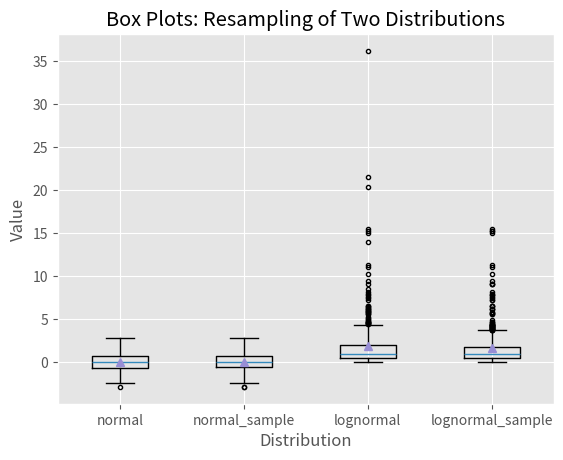

This chart was generated by the following Python code: (Note: this script raises an exception after producing the figure.)
# Date:2020/6/6
# Author:Lingchen
# Mark: 箱线图可以表示出数据的最小值、第一四分位数、中位数、第三四分位数和最大值
#       正态分布和对数正态分布数据的箱线图
#       python 5_box_plot.py
import numpy as np
import matplotlib.pyplot as plt

plt.style.use('ggplot')

N = 500
normal = np.random.normal(loc=0.0, scale=1.0, size=N)
lognormal = np.random.lognormal(mean=0.0, sigma=1.0, size=N)
index_value = np.random.random_integers(low=0, high=N - 1, size=N)

normal_sample = normal[index_value]
lognormal_sample = lognormal[index_value]

box_plot_data = [normal, normal_sample, lognormal, lognormal_sample]

fig = plt.figure()
ax1 = fig.add_subplot(1, 1, 1)

# 创建列表标签
box_labels = ['normal', 'normal_sample', 'lognormal', 'lognormal_sample']

# notch=False表示箱体是矩形，sym='.'表示离群点是圆点，vert=True表示箱体是垂直的
# showmeans=True表示箱体在显示中位数的同时也显示均值
ax1.boxplot(box_plot_data, notch=False, sym='.', vert=True, whis=1.5, showmeans=True, labels=box_labels)

ax1.xaxis.set_ticks_position('bottom')
ax1.yaxis.set_ticks_position('left')
ax1.set_title('Box Plots: Resampling of Two Distributions')
ax1.set_xlabel('Distribution')
ax1.set_ylabel('Value')

plt.savefig('data/output_files/box_plot.png', dpi=400, bbox_inches='tight')
plt.show()
